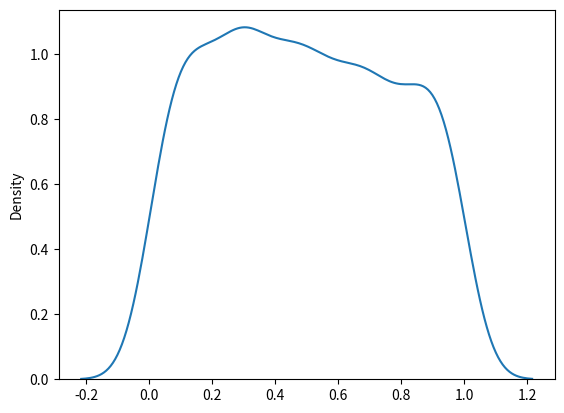

This chart was generated by the following Python code:

#'                        DISTRIBUCION UNIFORME

#' Se utiliza para describir la probabilidad de que cada evento tenga las mismas posibilidades de ocurrir.

#' Tiene tres parámetros:

#a a- límite inferior - valor predeterminado 0

#a b- límite superior - predeterminado 1

#a size- La forma de la matriz devuelta.

# Cree una muestra de distribución uniforme de 2x3:

from numpy import random

x = random.uniform(size=(2, 3))

print(x)

# Crear la grafica de distribucion uniforme de los datos:

import matplotlib.pyplot as plt
import seaborn as sns

sns.distplot(random.uniform(size=1000), hist=False)

plt.show()